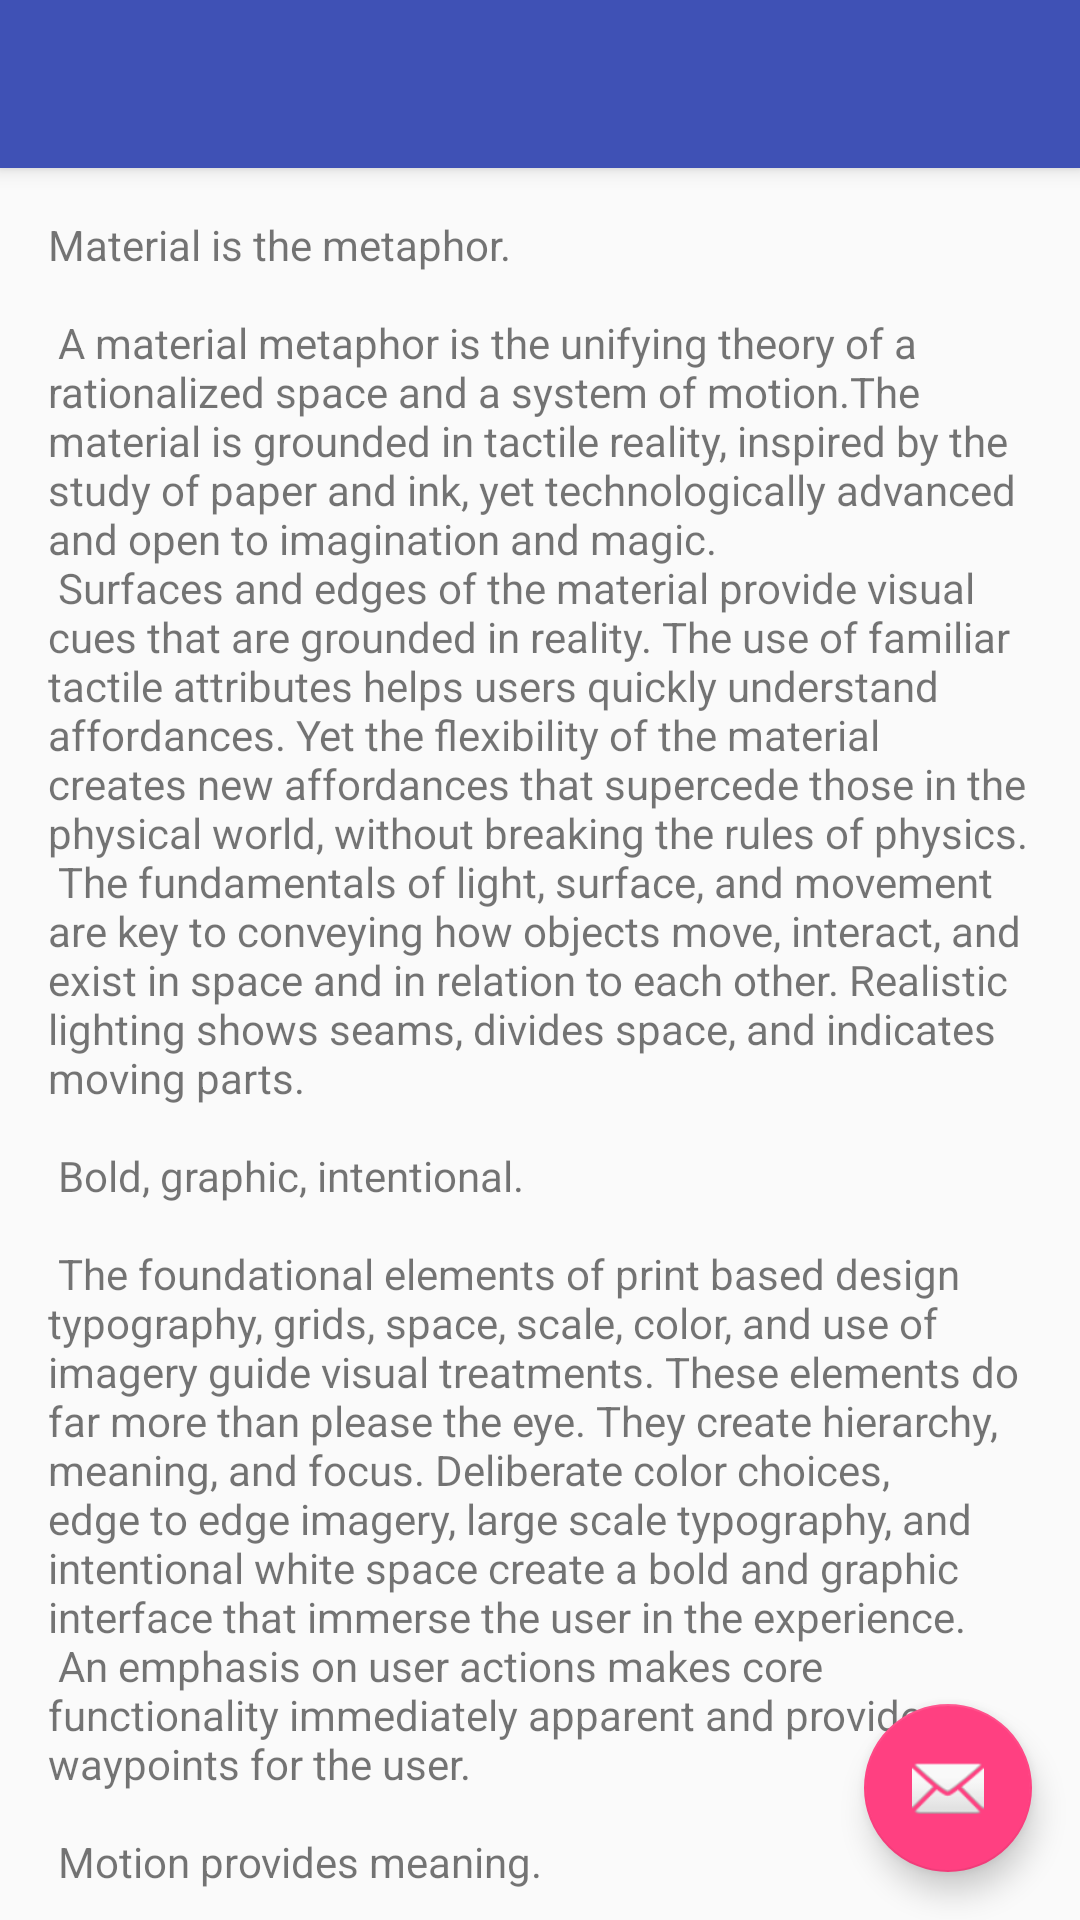

Reconstruct the res/layout file that produces this screen, plus the resources it refers to.
<!-- AndroidManifest.xml: application theme AppTheme -->
<!-- res/layout/fragment_second.xml -->
<?xml version="1.0" encoding="utf-8"?>
<android.support.design.widget.CoordinatorLayout
    xmlns:android="http://schemas.android.com/apk/res/android"
    xmlns:app="http://schemas.android.com/apk/res-auto"
    android:layout_width="match_parent"
    android:layout_height="match_parent"
    android:fitsSystemWindows="true"
    >

    <android.support.design.widget.AppBarLayout
        android:id="@+id/app_bar"
        android:layout_width="match_parent"
        android:layout_height="wrap_content"
        android:theme="@style/AppTheme.AppBarOverlay"
        >
        <include layout="@layout/toolbar_second"/>
    </android.support.design.widget.AppBarLayout>

    <include layout="@layout/content_scrolling"
             app:layout_behavior="@string/appbar_scrolling_view_behavior"/>

    <android.support.design.widget.FloatingActionButton
        android:id="@+id/fab"
        android:layout_width="wrap_content"
        android:layout_height="wrap_content"
        android:layout_margin="@dimen/fab_margin"
        android:src="@android:drawable/ic_dialog_email"
        android:layout_gravity="bottom|end"
        />

</android.support.design.widget.CoordinatorLayout>
<!-- res/layout/toolbar_second.xml (included above) -->
<?xml version="1.0" encoding="utf-8"?>
<merge xmlns:android="http://schemas.android.com/apk/res/android"
       xmlns:app="http://schemas.android.com/apk/res-auto">
    <android.support.v7.widget.Toolbar
        android:id="@+id/toolbar"
        android:layout_width="match_parent"
        android:layout_height="?attr/actionBarSize"
        app:popupTheme="@style/AppTheme.PopupOverlay"
        app:layout_collapseMode="pin"
        app:layout_scrollFlags="scroll|enterAlways|snap"
        />

</merge>
<!-- res/layout/content_scrolling.xml (included above) -->
<?xml version="1.0" encoding="utf-8"?>
<android.support.v4.widget.NestedScrollView
    xmlns:android="http://schemas.android.com/apk/res/android"
    xmlns:app="http://schemas.android.com/apk/res-auto"
    xmlns:tools="http://schemas.android.com/tools"
    android:layout_width="match_parent"
    android:layout_height="match_parent"
    app:layout_behavior="@string/appbar_scrolling_view_behavior"
    tools:context=".FrameLayoutActivity"
    tools:showIn="@layout/activity_frame_layout">

    <TextView
        android:layout_width="wrap_content"
        android:layout_height="wrap_content"
        android:layout_margin="@dimen/text_margin"
        android:text="@string/large_text"/>

</android.support.v4.widget.NestedScrollView>
<!-- res/layout/activity_frame_layout.xml (included above) -->
<?xml version="1.0" encoding="utf-8"?>
<RelativeLayout
    xmlns:android="http://schemas.android.com/apk/res/android"
    xmlns:app="http://schemas.android.com/apk/res-auto"
    xmlns:tools="http://schemas.android.com/tools"
    android:layout_width="match_parent"
    android:layout_height="match_parent"
    android:background="@android:color/background_light"
    tools:context=".FrameLayoutActivity"
    >

    <FrameLayout
        android:id="@+id/id_fragment_content"
        android:layout_width="match_parent"
        android:layout_height="match_parent"
        android:layout_marginBottom="?attr/actionBarSize"
        ></FrameLayout>

    

    <android.support.design.widget.TabLayout
        android:id="@+id/id_tab_layout"
        android:layout_width="match_parent"
        android:layout_height="?attr/actionBarSize"
        android:layout_alignParentBottom="true"
        android:layout_gravity="bottom"
        >
        <android.support.design.widget.TabItem
            android:id="@+id/id_tab_1"
            android:tag="@+id/id_tab_1"
            android:layout_width="match_parent"
            android:layout_height="match_parent"
            android:text="图片Toolbar"
            android:clickable="true"
            />
        <android.support.design.widget.TabItem
            android:id="@+id/id_tab_2"
            android:tag="@+id/id_tab_2"
            android:layout_width="match_parent"
            android:layout_height="match_parent"
            android:text="普通Toolbar"
            android:clickable="true"
            />
    </android.support.design.widget.TabLayout>

    <android.support.design.widget.FloatingActionButton
        android:id="@+id/fab"
        android:layout_width="wrap_content"
        android:layout_height="wrap_content"
        android:layout_alignParentBottom="true"
        android:layout_gravity="bottom|end"
        android:layout_marginBottom="70dp"
        android:layout_marginEnd="16dp"
        android:layout_marginRight="16dp"
        android:src="@android:drawable/ic_dialog_email"
        app:layout_behavior="@string/scale_down_show_behavior"
        app:layout_scrollFlags="scroll|enterAlways|snap"
        />

</RelativeLayout>
<!-- resources referenced by this layout -->
<resources>
  <dimen name="fab_margin">16dp</dimen>
  <dimen name="text_margin">16dp</dimen>
  <string name="scale_down_show_behavior">com.gu.cheng.gc_fragmenttoolbar.behavior.ScaleDownShowBehavior</string>
  <color name="colorPrimary">#3F51B5</color>
  <color name="colorPrimaryDark">#303F9F</color>
  <color name="colorAccent">#FF4081</color>
</resources>
